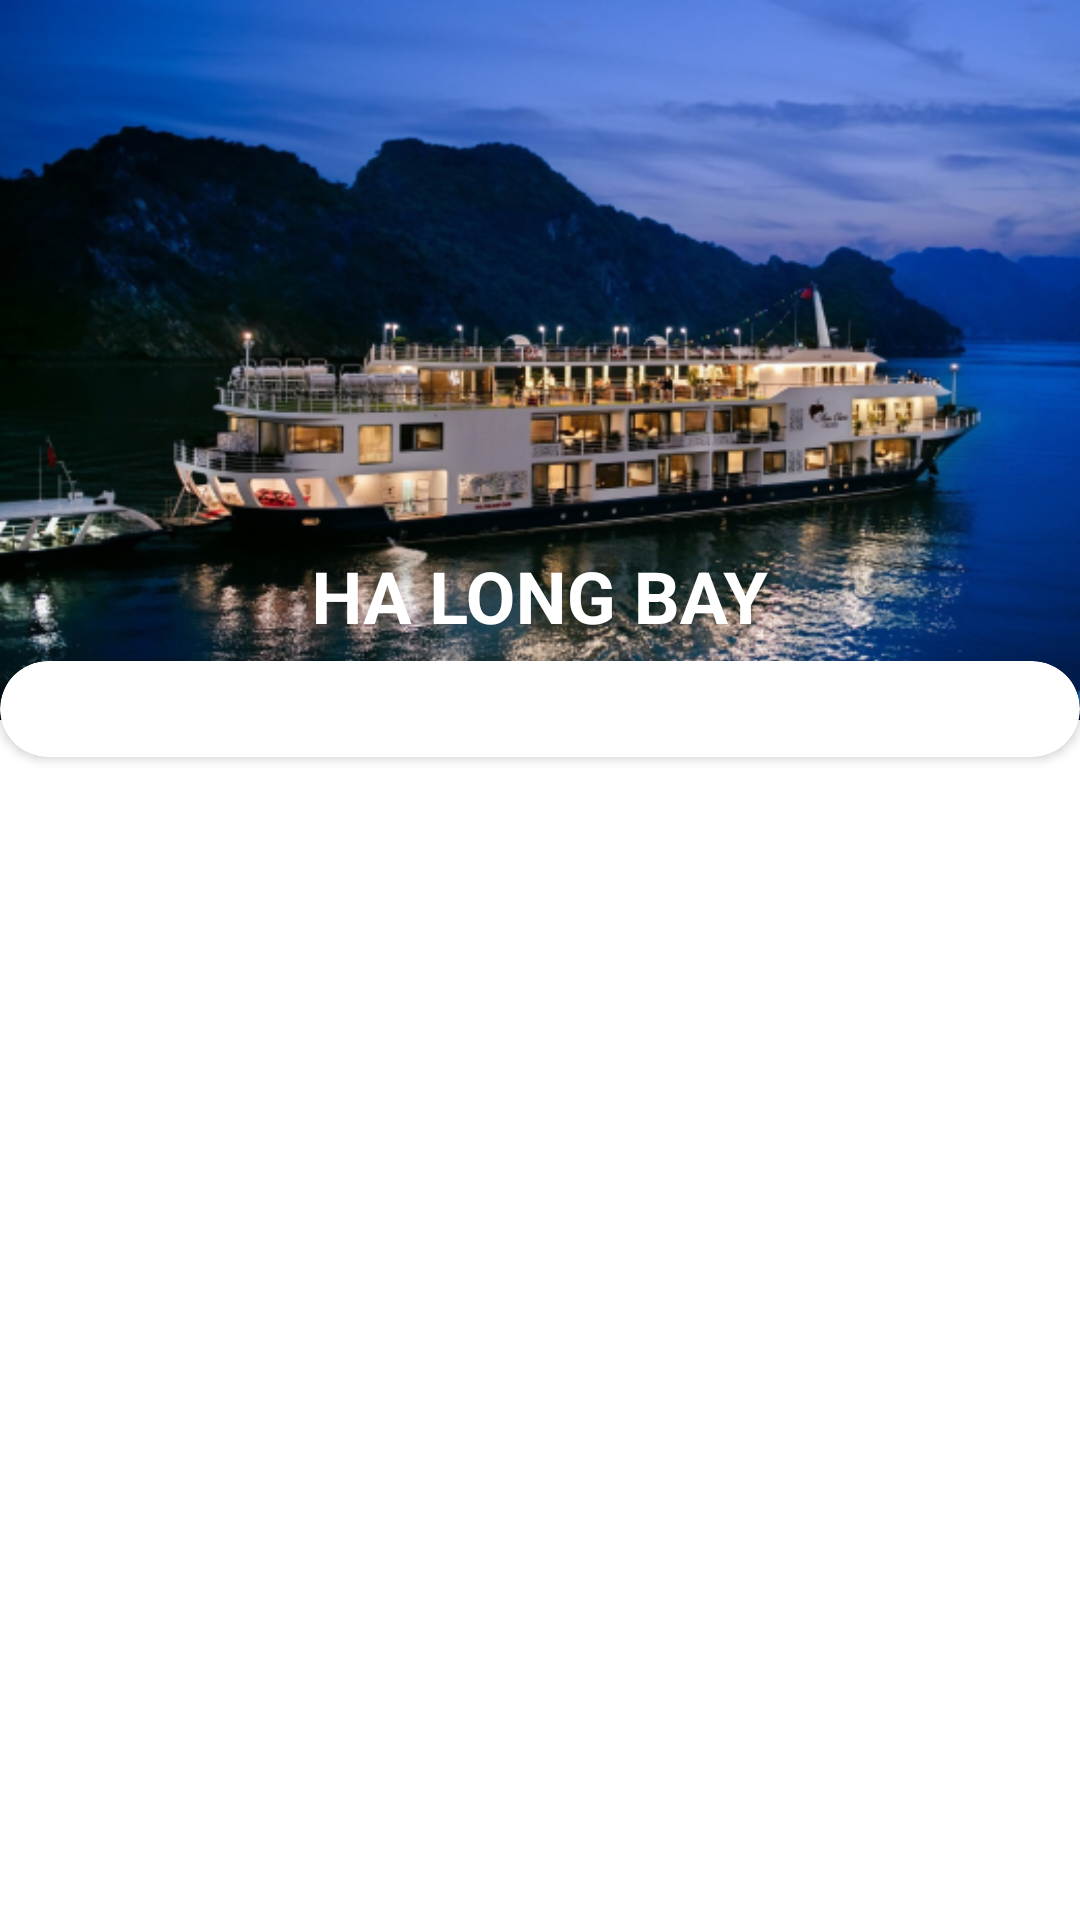

This screen was rendered from an Android layout file. Write that file and the resources it references.
<!-- AndroidManifest.xml: application theme Theme.DemoCoordinator -->
<!-- res/layout/activity_main3.xml -->
<?xml version="1.0" encoding="utf-8"?>
<androidx.coordinatorlayout.widget.CoordinatorLayout xmlns:android="http://schemas.android.com/apk/res/android"
    xmlns:app="http://schemas.android.com/apk/res-auto"
    xmlns:tools="http://schemas.android.com/tools"
    android:layout_width="match_parent"
    android:layout_height="match_parent"
    android:fitsSystemWindows="true"
    tools:context=".MainActivity3">

    <com.google.android.material.appbar.AppBarLayout
        android:id="@+id/appBarDemo"
        android:layout_width="match_parent"
        android:layout_height="wrap_content"
        android:fitsSystemWindows="true">

        <com.google.android.material.appbar.CollapsingToolbarLayout
            android:id="@+id/collapsingDemo"
            android:layout_width="match_parent"
            android:layout_height="wrap_content"
            android:fitsSystemWindows="true"
            app:contentScrim="@color/blue"
            app:expandedTitleGravity="bottom|center"
            app:expandedTitleTextAppearance="@style/CustomTextWhiteTitle"
            app:layout_scrollFlags="scroll|exitUntilCollapsed"
            app:title="HA LONG BAY"
            app:toolbarId="@+id/toolBarDemo">

            <ImageView
                android:layout_width="match_parent"
                android:layout_height="240dp"
                android:scaleType="fitXY"
                android:src="@drawable/halong2"
                app:layout_collapseMode="parallax"/>

            <androidx.appcompat.widget.Toolbar
                android:id="@+id/toolBarDemo"
                android:layout_width="match_parent"
                android:layout_height="?attr/actionBarSize"
                android:layout_marginTop="24dp"
                app:layout_collapseMode="pin"
                app:popupTheme="@style/ThemeOverlay.AppCompat.Light"/>


        </com.google.android.material.appbar.CollapsingToolbarLayout>
    </com.google.android.material.appbar.AppBarLayout>

    <androidx.cardview.widget.CardView
        android:layout_width="match_parent"
        android:layout_height="wrap_content"
        android:layout_marginTop="-20dp"
        app:cardCornerRadius="20dp"
        app:layout_behavior="@string/appbar_scrolling_view_behavior">

        <androidx.recyclerview.widget.RecyclerView
            android:id="@+id/rvDemo"
            android:layout_width="match_parent"
            android:layout_height="match_parent"
            android:clipToPadding="false"
            android:padding="16dp" />

    </androidx.cardview.widget.CardView>

</androidx.coordinatorlayout.widget.CoordinatorLayout>
<!-- resources referenced by this layout -->
<resources>
  <color name="blue">#249EAE</color>
  <!-- drawable halong2: png bitmap (drawable, 340648 bytes) -->
  <style name="CustomTextWhiteTitle" parent="Theme.DemoCoordinator">
          <item name="android:textColor">@color/white</item>
          <item name="android:textStyle">bold</item>
          <item name="android:textSize">24sp</item>
      </style>
  <style name="Theme.DemoCoordinator" parent="Theme.MaterialComponents.DayNight.NoActionBar">
          
          <item name="colorPrimary">@color/purple_500</item>
          <item name="colorPrimaryVariant">@color/purple_700</item>
          <item name="colorOnPrimary">@color/white</item>
          
          <item name="colorSecondary">@color/teal_200</item>
          <item name="colorSecondaryVariant">@color/teal_700</item>
          <item name="colorOnSecondary">@color/black</item>
          
          <item name="android:statusBarColor">?attr/colorOnPrimary</item>
          <item name="android:windowLightStatusBar" tools:ignore="NewApi">false</item>
          <item name="android:windowTranslucentStatus">true</item>
          <item name="android:windowDrawsSystemBarBackgrounds">true</item>
  
          
      </style>
  <color name="white">#FFFFFFFF</color>
  <color name="purple_500">#FF6200EE</color>
  <color name="purple_700">#FF3700B3</color>
  <color name="teal_200">#FF03DAC5</color>
  <color name="teal_700">#FF018786</color>
  <color name="black">#FF000000</color>
</resources>
